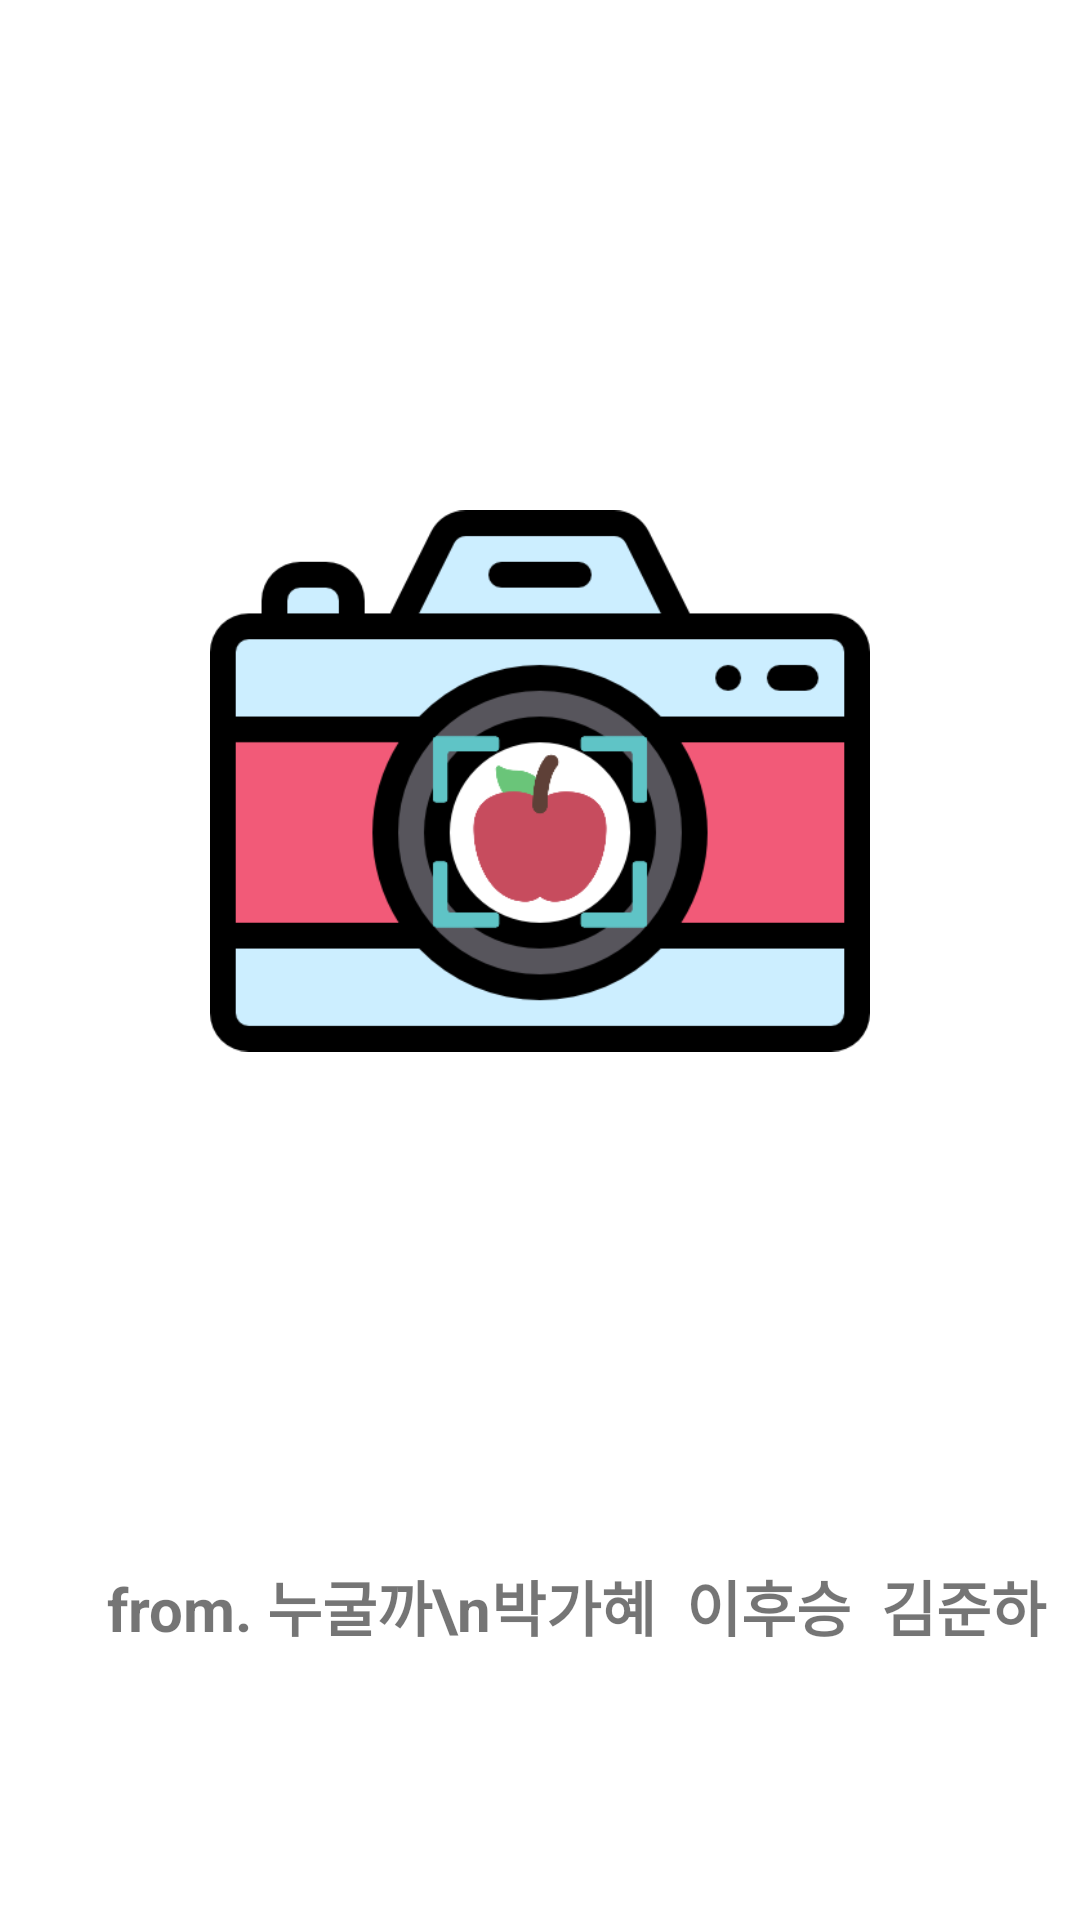

Layout XML and referenced resources for this Android screen:
<!-- AndroidManifest.xml: application theme Theme.Project -->
<!-- res/layout/activity_start.xml -->
<?xml version="1.0" encoding="utf-8"?>
<LinearLayout xmlns:android="http://schemas.android.com/apk/res/android"
    xmlns:app="http://schemas.android.com/apk/res-auto"
    xmlns:tools="http://schemas.android.com/tools"
    android:layout_width="match_parent"
    android:layout_height="match_parent"
    android:backgroundTint="@color/white"
    android:orientation="vertical">

    <ImageView
        android:layout_width="wrap_content"
        android:layout_height="wrap_content"
        android:layout_gravity="center"
        android:layout_margin="70dp"
        android:layout_weight="1"
        android:src="@drawable/startlogo" />

    <TextView
        android:layout_width="wrap_content"
        android:layout_height="wrap_content"
        android:text="     from. 누굴까\n박가혜  이후승  김준하"
        android:textStyle="bold"
        android:layout_gravity="center"
        android:layout_marginBottom="90dp"
        android:textSize="20sp"/>

</LinearLayout>
<!-- resources referenced by this layout -->
<resources>
  <!-- drawable startlogo: png bitmap (drawable-v24, 22774 bytes) -->
  <style name="Theme.Project" parent="Theme.MaterialComponents.Light.NoActionBar">
          
          <item name="colorPrimary">@color/purple_500</item>
          <item name="colorPrimaryVariant">#F25A78</item>
          <item name="colorOnPrimary">@color/white</item>
          
          <item name="colorSecondary">@color/teal_200</item>
          <item name="colorSecondaryVariant">@color/teal_700</item>
          <item name="colorOnSecondary">@color/black</item>
          
          <item name="android:statusBarColor" tools:targetApi="l">?attr/colorPrimaryVariant</item>
          
      </style>
  <!-- not gathered from this repository: default colours our renderer supplied (Android Studio template values) -->
  <color name="purple_500">#FF6200EE</color>
  <color name="teal_200">#FF03DAC5</color>
  <color name="teal_700">#FF018786</color>
  <color name="black">#FF000000</color>
  <color name="white">#FFFFFFFF</color>
</resources>
